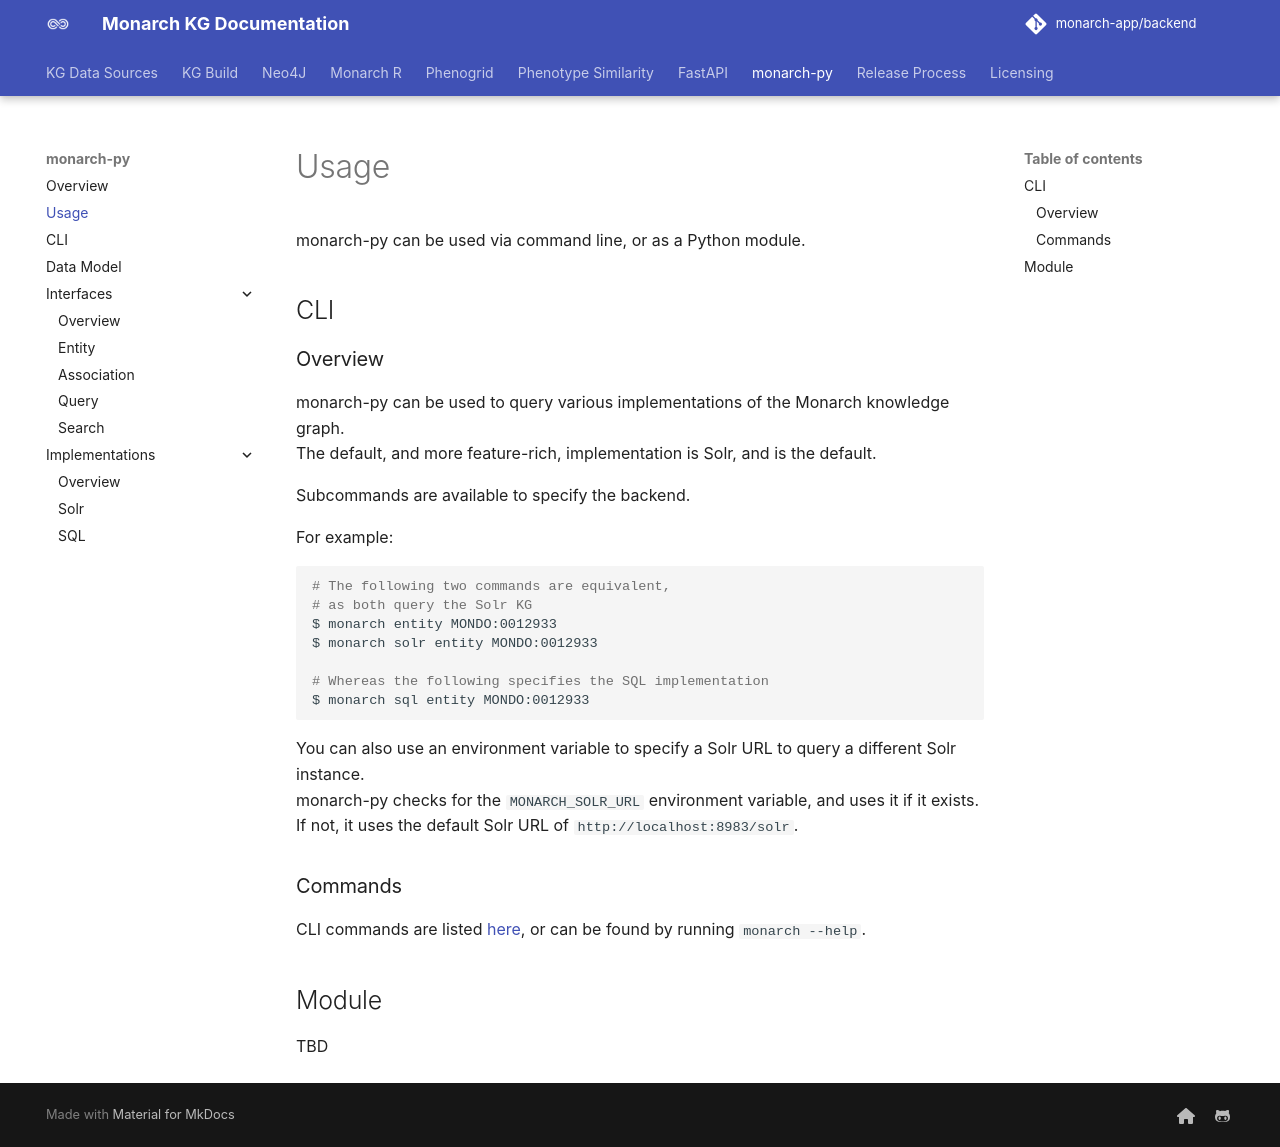

repository: monarch-initiative/monarch-app · page: docs/Usage/index.html · generator: mkdocs

# Usage

monarch-py can be used via command line, or as a Python module.

## CLI

### Overview 

monarch-py can be used to query various implementations of the Monarch knowledge graph.  
The default, and more feature-rich, implementation is Solr, and is the default.

Subcommands are available to specify the backend.

For example:
```bash
# The following two commands are equivalent,
# as both query the Solr KG
$ monarch entity MONDO:0012933 
$ monarch solr entity MONDO:0012933

# Whereas the following specifies the SQL implementation
$ monarch sql entity MONDO:0012933
```

You can also use an environment variable to specify a Solr URL to query a different Solr instance.  
monarch-py checks for the `MONARCH_SOLR_URL` environment variable, and uses it if it exists.  
If not, it uses the default Solr URL of `http://localhost:8983/solr`.

### Commands

CLI commands are listed [here](./CLI.md), or can be found by running `monarch --help`.

## Module

TBD
